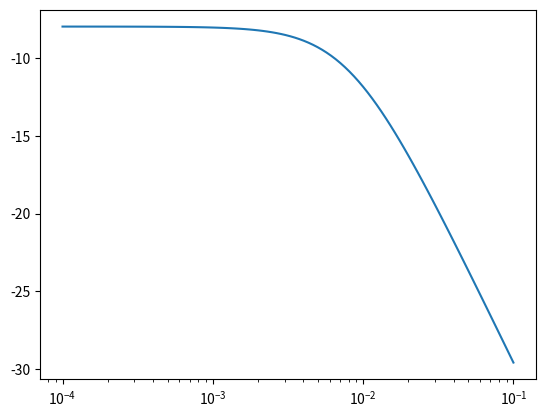
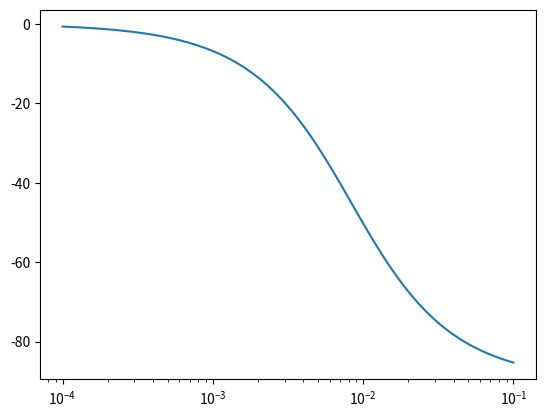

Write Python code to recreate these figures, in order.
from scipy import signal
import numpy as np
import matplotlib.pyplot as plt


import sympy


'''
todo
sprawdzić czym są w mag i
wyznaczanie punkt po punkcie kolejnych współrzędnych i zapisywanie ich do tablicy - tatarowy "mały dt"
pobudzenie prostokątem o skończonym czasie trwania
pobudzenie trójkątem
pobudzenie sygnałem harmonicznym
wyświetlanie wejścia i wyjścia jako przebieg czasowy
coś nowego jeszcze coś dopisuję




-- char. f. bodego


'''


class Układ:
   def __init__(self, lista_IN):
       #lista_IN = wektor_wejścia #[R, L, R2, C, U]
      
       self.R = lista_IN[0]
       self.L = lista_IN[1]
       self.R2 = lista_IN[2]
       self.C = lista_IN[3]
       self.U = lista_IN[4]
       self.biegun = None
       #self.P = None
       #self.Q = None
       self.Y_string=''
       self.transmitancja =' Y/U = -R/(R+R2+sRCR2)'


      
      
       #zerowe warunki początkowe


   def biegun(self):
       self.biegun = -(self.R+self.R2)/(self.R*self.R2*self.C)
       return self.biegun


   def bode(self):
       self.sys = signal.TransferFunction([self.R], [self.R*self.R2*self.C, self.R+self.R2])
       w, mag, phase = signal.bode(self.sys)
       plt.figure()
       plt.semilogx(w, mag)    # Bode magnitude plot
       plt.figure()
       plt.semilogx(w, phase)  # Bode phase plot
       plt.show()










   #def odp_harmoniczna(self, A, w):
       #IN = [A,w]




       #Y = A*R^2*sin(t*w) + A*R*R2*sin(t*w) - A*C*R^2*R2*w*cos(t*w))/(C^2*R^2*R2^2*w^2 + R^2 + 2*R*R2 + R2^2) + (A*C*R^2*R2*w*exp(-(t*(R + R2))/(C*R*R2)))/(C^2*R^2*R2^2*w^2 + R^2 + 2*R*R2 + R2^2)
       #odp_harm (exp(-(t*(R + R2))/(C*R*R2))*(A*R^2*exp((t*(R + R2))/(C*R*R2))*sin(t*w) + A*R*R2*exp((t*(R + R2))/(C*R*R2))*sin(t*w) + A*C*R^2*R2*w - A*C*R^2*R2*w*exp((t*(R + R2))/(C*R*R2))*cos(t*w)))/(C^2*R^2*R2^2*w^2 + R^2 + 2*R*R2 + R2^2)
       #mnożenie w dzieninie s to to samo co splot w dziedzinie t - numpy.convolution
       #R = self.R
       #R2 = self.R2
       #C = self.C


       #https://realpython.com/python-matplotlib-guide/
       #https://matplotlib.org/stable/gallery/widgets/buttons.html#sphx-glr-gallery-widgets-buttons-py
       #https://www.youtube.com/watch?v=u5VCZBUNOcA
 #https://matplotlib.org/stable/gallery/widgets/buttons.html buttony
 #https://matplotlib.org/stable/gallery/widgets/textbox.html textbox
 #https://matplotlib.org/stable/gallery/widgets/radio_buttons.html radio buttons
       #https://docs.scipy.org/doc/scipy/reference/generated/scipy.signal.square.html sygnał prostokątny
   












def sygnal_prostokatny(self, A, w, time):
	A=1
	w=1
	t = np.linspace(0,t,t*10, endpoint=True) #numpy.linspace(start, stop, num=50, endpoint=True, retstep=False, dtype=None, axis=0)
	#plt.plot(t, signal.square(w*t))
	#plt.figure()
	IN = signal.square(w*t)
	#plt.plot(t,IN)
	#plt.show()
	return IN


def sygnal_trojkatny(self, A, w, time):
	A=1
	w=1
	t = np.linspace(0,t,t*10, endpoint=True)
#plt.figure()
	IN = signal.sawtooth(w*t, 0,5) #0,5 daje trójkątny, 1 dawało by piłokształtny
	return IN
def sygnal_harmoniczny(self, A, w, time):
	A=1
	w=1
	t = np.linspace(0,t,t*10, endpoint=True)
	plt.figure()
	IN = np.sin(t)




RLC = [10,1,15,20,1] #R, L, R2, C, U


uklad = Układ(RLC)


uklad.bode()


###################################################


#sys = signal.TransferFunction([1], [1, 2]) 
#https://docs.scipy.org/doc/scipy/reference/generated/scipy.signal.bode.html
